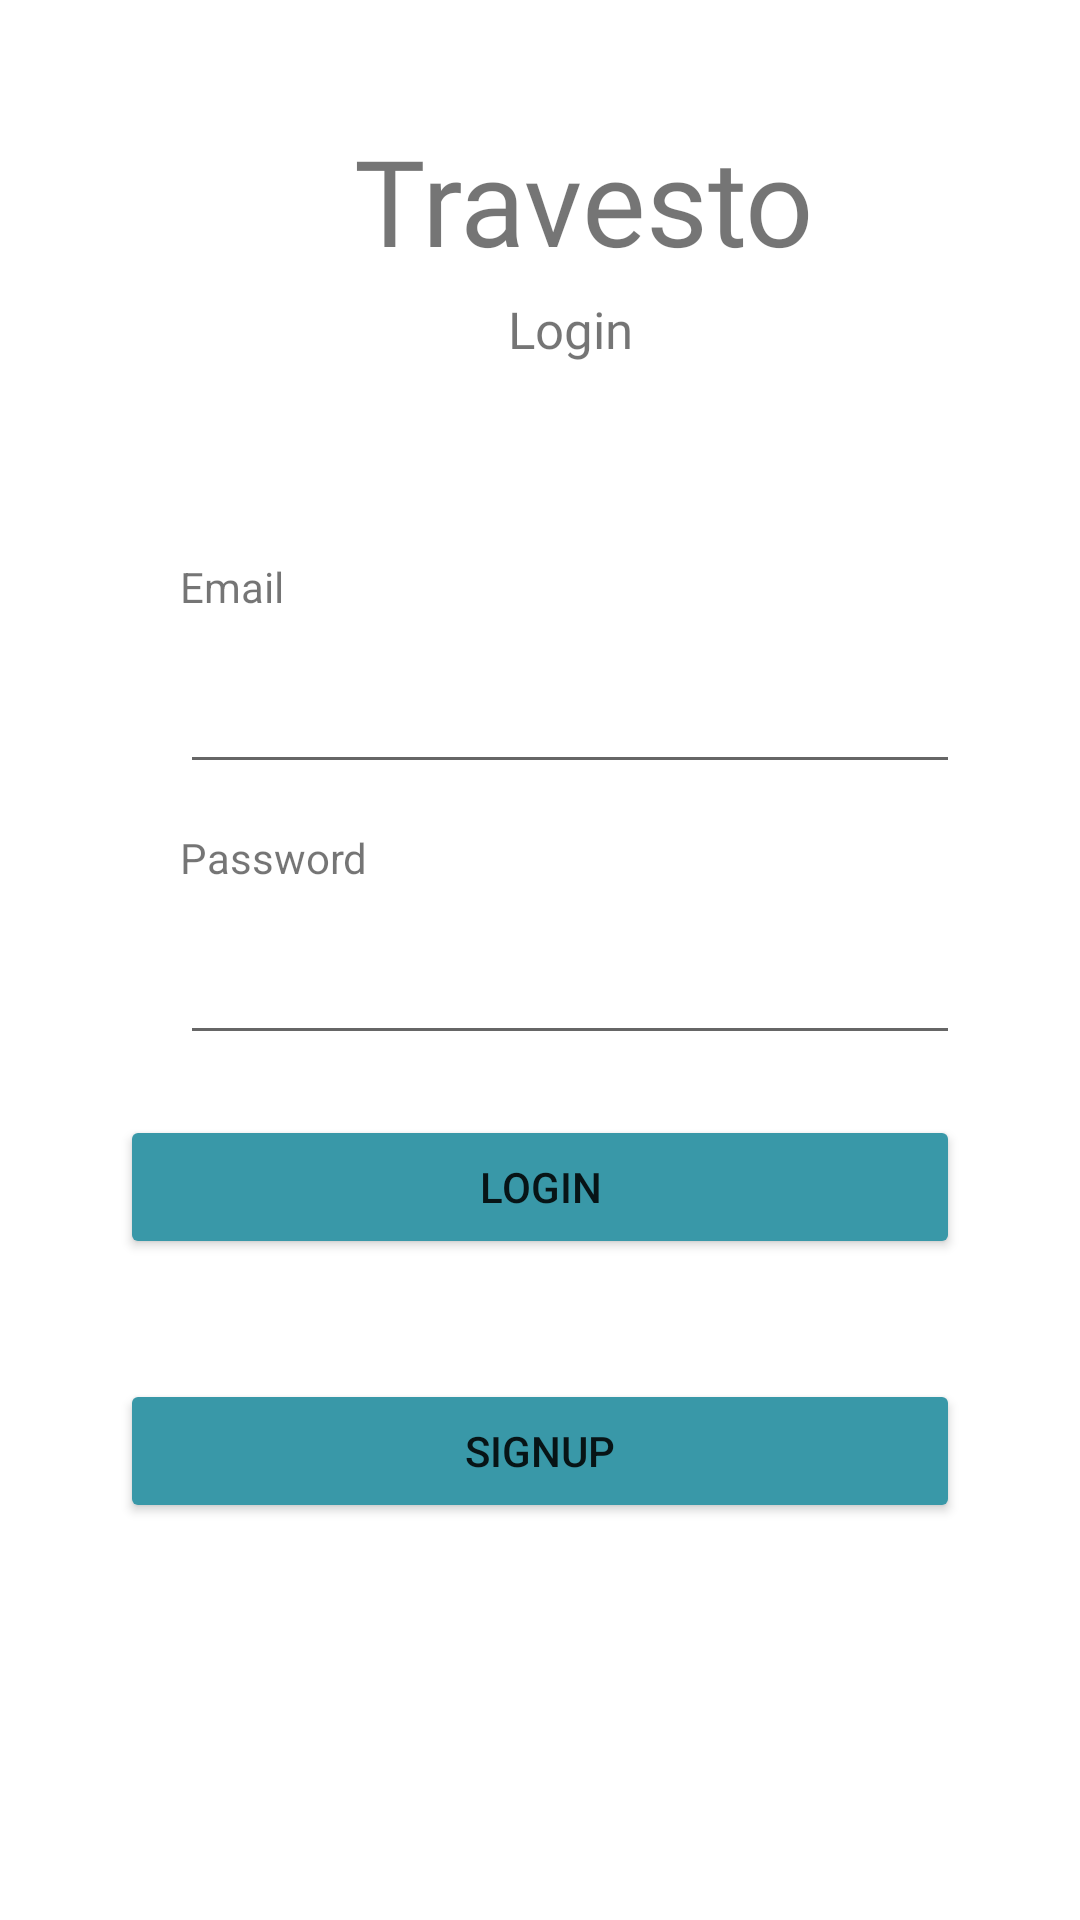

Write the Android layout XML for this screen, with the resource values it uses.
<!-- AndroidManifest.xml: application theme Theme.TravelTourism -->
<!-- res/layout/activity_main.xml -->
<?xml version="1.0" encoding="utf-8"?>
<LinearLayout xmlns:android="http://schemas.android.com/apk/res/android"
    android:layout_width="match_parent"
    android:layout_height="match_parent"
    android:orientation="vertical">

    <TextView
        android:id="@+id/tv_logo"
        android:layout_width="229dp"
        android:layout_height="wrap_content"
        android:layout_marginStart="80dp"
        android:layout_marginTop="40dp"
        android:layout_marginBottom="5dp"
        android:fontFamily="@font/indigo_daisy"
        android:text="Travesto"
        android:textAlignment="center"
        android:textSize="40sp" />

    <TextView
        android:id="@+id/tv_subtitle"
        android:layout_width="300dp"
        android:layout_height="wrap_content"
        android:layout_marginStart="40dp"
        android:layout_marginBottom="50dp"
        android:fontFamily="@font/roboto_regular"
        android:text="Login"
        android:textAlignment="center"
        android:textSize="17sp" />

    <TextView
        android:id="@+id/EmailView"
        android:layout_width="260dp"
        android:layout_height="wrap_content"
        android:layout_marginHorizontal="60dp"
        android:layout_marginVertical="15dp"
        android:text="Email" />


    <EditText
        android:id="@+id/EmailLogin"
        android:layout_width="260dp"
        android:layout_height="wrap_content"
        android:layout_marginHorizontal="60dp"
        android:ems="10"
        android:inputType="textPersonName" />

    <TextView
        android:id="@+id/PasswordView"
        android:layout_width="260dp"
        android:layout_height="wrap_content"
        android:layout_marginHorizontal="60dp"
        android:layout_marginVertical="15dp"
        android:text="Password" />

    <EditText
        android:id="@+id/PasswordLogin"
        android:layout_width="260dp"
        android:layout_height="wrap_content"
        android:layout_marginHorizontal="60dp"
        android:ems="10"
        android:inputType="textPassword" />

    <Button
        android:id="@+id/btn_login"
        android:layout_width="match_parent"
        android:layout_height="48dp"
        android:layout_marginHorizontal="40dp"
        android:layout_marginVertical="20dp"
        android:backgroundTint="@color/button"
        android:text="Login" />

    <Button
        android:id="@+id/btn_SignUp"
        android:layout_width="match_parent"
        android:layout_height="48dp"
        android:layout_marginHorizontal="40dp"
        android:layout_marginVertical="20dp"
        android:backgroundTint="@color/button"
        android:text="SignUp" />

</LinearLayout>
<!-- resources referenced by this layout -->
<resources>
  <color name="button">#3998A8</color>
  <style name="Theme.TravelTourism" parent="Theme.MaterialComponents.DayNight.DarkActionBar">
          
          <item name="colorPrimary">@color/purple_500</item>
          <item name="colorPrimaryVariant">@color/purple_700</item>
          <item name="colorOnPrimary">@color/white</item>
          
          <item name="colorSecondary">@color/teal_200</item>
          <item name="colorSecondaryVariant">@color/teal_700</item>
          <item name="colorOnSecondary">@color/black</item>
          
          <item name="android:statusBarColor" tools:targetApi="l">?attr/colorPrimaryVariant</item>
          
      </style>
  <color name="purple_500">#3998A8</color>
  <color name="purple_700">#3998A8</color>
  <color name="white">#FFFFFFFF</color>
  <color name="teal_200">#FF03DAC5</color>
  <color name="teal_700">#FF018786</color>
  <color name="black">#FF000000</color>
</resources>
